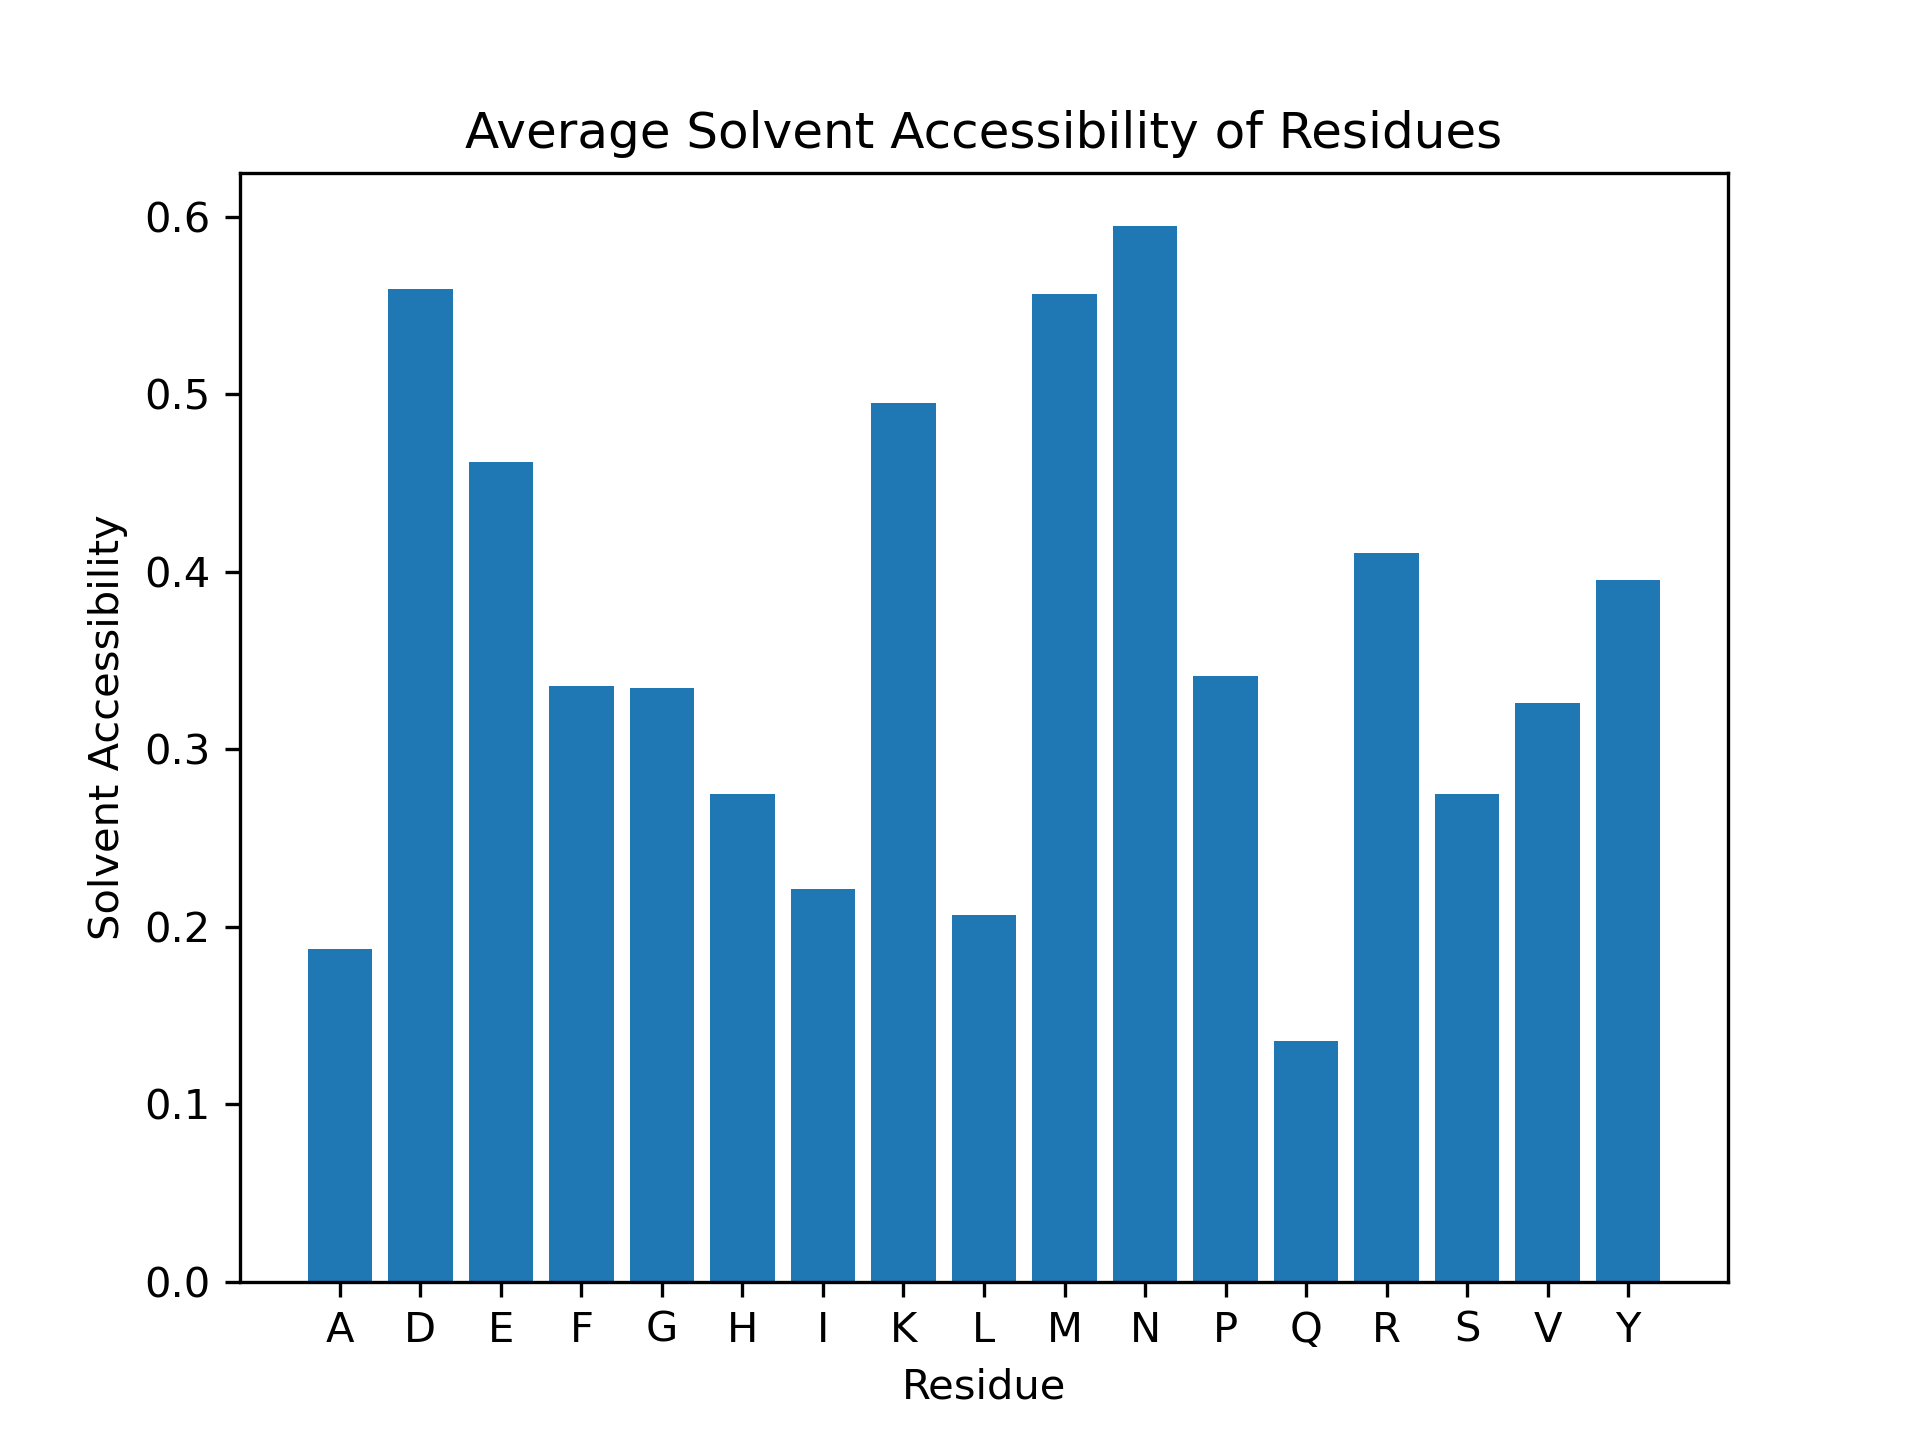

The data file committed next to this chart (first rows):
Residue, Solvent Accessibility
D1, 1.0
A2, 0.8113
E3, 0.6134
F4, 0.9492
R5, 0.4637
H6, 0.7337
D7, 0.9018
S8, 0.6769
G9, 0.4286
Y10, 0.6396
E11, 0.701
V12, 0.5493
H13, 0.3478
H14, 1.0
Q15, 0.303
K16, 0.5756
L17, 0.6159
V18, 0.2746
F19, 0.4112
F20, 0.6853
A21, 0.1509
E22, 0.6959
D23, 0.9202
V24, 0.7746
G25, 0.4524
S26, 0.4077
N27, 0.7261
K28, 0.6341
G29, 0.1071
A30, 0.03774
I31, 0.3905
I32, 0.0355
G33, 0.5476
L34, 0.628
M35, 0.7234
V36, 0.5423
G37, 0.869
G38, 0.4167
V39, 0.1901
V40, 0.6268
I41, 0.005917
A42, 0.4151
P43, 0.2574
P44, 0.0
F45, 0.736
F46, 0.203
P47, 0.6029
P48, 0.5441
D49, 1.0
A50, 0.3962
E51, 0.7474
F52, 0.2437
R53, 0.5161
H54, 0.1087
D55, 0.3313
S56, 0.2692
G57, 0.119
Y58, 0.2703
E59, 0.3196
V60, 0.1056
... 174 more rows
